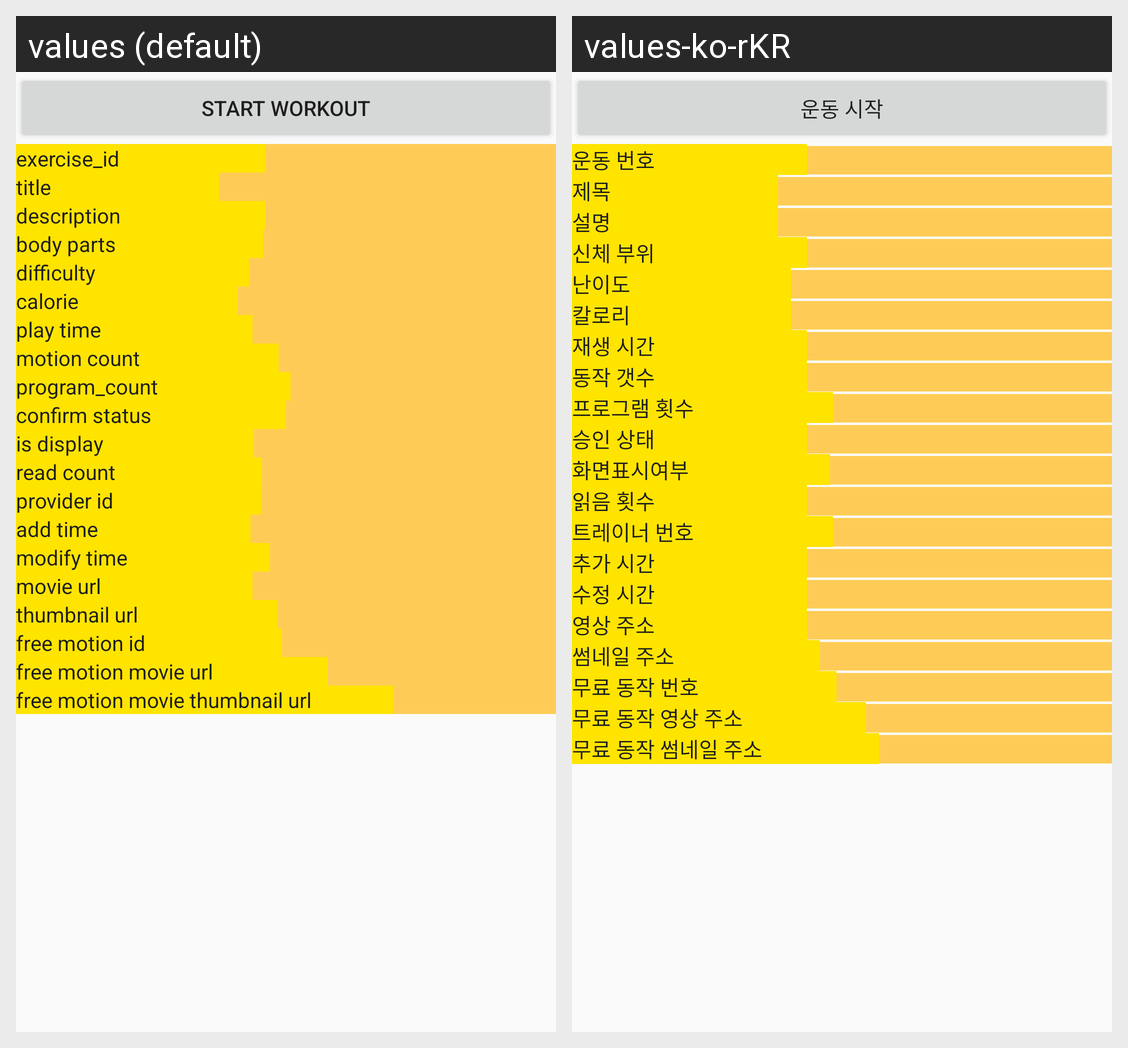

Translations of the strings shown on this Android screen, per locale in the grid:
Android screen res/layout/page_content_detail.xml rendered under 2 locales, left to right: values (default), values-ko-rKR. Device: Nexus 5 (rendered at 1080×1920; each locale shown at half size, 540×960, under a caption strip naming it); theme AppTheme.
Strings drawn on this screen, with the default value and each locale's value (text and hints the layout hard-codes, and strings that could not be matched under every locale, appear in the picture but are not listed):

action_workout
  values: Start Workout
  values-ko-rKR: 운동 시작

exercise_id
  values: exercise_id
  values-ko-rKR: 운동 번호

title
  values: title
  values-ko-rKR: 제목

description
  values: description
  values-ko-rKR: 설명

body_parts
  values: body parts
  values-ko-rKR: 신체 부위

difficulty
  values: difficulty
  values-ko-rKR: 난이도

calorie
  values: calorie
  values-ko-rKR: 칼로리

play_time
  values: play time
  values-ko-rKR: 재생 시간

motion_count
  values: motion count
  values-ko-rKR: 동작 갯수

program_count
  values: program_count
  values-ko-rKR: 프로그램 횟수

confirm_status
  values: confirm status
  values-ko-rKR: 승인 상태

is_display
  values: is display
  values-ko-rKR: 화면표시여부

read_count
  values: read count
  values-ko-rKR: 읽음 횟수

provider_id
  values: provider id
  values-ko-rKR: 트레이너 번호

add_time
  values: add time
  values-ko-rKR: 추가 시간

modify_time
  values: modify time
  values-ko-rKR: 수정 시간

movie_url
  values: movie url
  values-ko-rKR: 영상 주소

thumbnail_url
  values: thumbnail url
  values-ko-rKR: 썸네일 주소

free_motion_id
  values: free motion id
  values-ko-rKR: 무료 동작 번호

free_motion_movie_url
  values: free motion movie url
  values-ko-rKR: 무료 동작 영상 주소

free_motion_thumbnail_url
  values: free motion movie thumbnail url
  values-ko-rKR: 무료 동작 썸네일 주소
